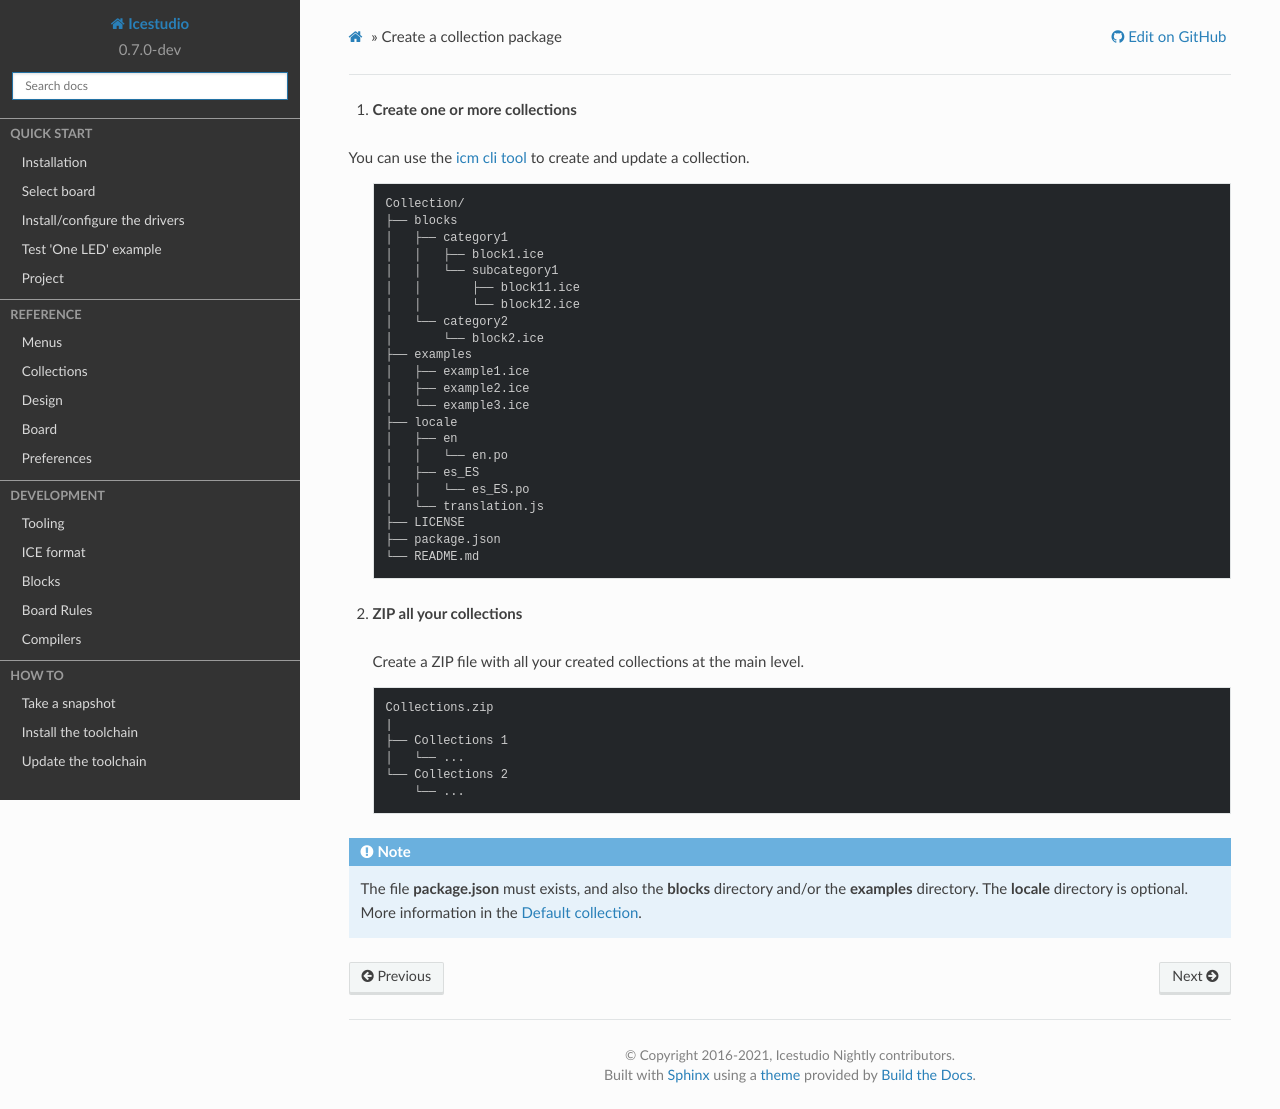

repository: juanmard/icestudio · page: howto/collection_create.html · generator: sphinx

Create a collection package
---------------------------

1. **Create one or more collections**

You can use the `icm cli tool <https://github.com/FPGAwars/icm>`_ to create and update a collection.

 .. code::

   Collection/
   ├── blocks
   │   ├── category1
   │   │   ├── block1.ice
   │   │   └── subcategory1
   │   │       ├── block11.ice
   │   │       └── block12.ice
   │   └── category2
   │       └── block2.ice
   ├── examples
   │   ├── example1.ice
   │   ├── example2.ice
   │   └── example3.ice
   ├── locale
   │   ├── en
   │   │   └── en.po
   │   ├── es_ES
   │   │   └── es_ES.po
   │   └── translation.js
   ├── LICENSE
   ├── package.json
   └── README.md

2. **ZIP all your collections**

 Create a ZIP file with all your created collections at the main level.

 .. code::

   Collections.zip
   |
   ├── Collections 1
   │   └── ...
   └── Collections 2
       └── ...

.. note::

   The file **package.json** must exists, and also the **blocks** directory and/or the **examples** directory. The **locale** directory is optional. More information in the `Default collection <https://github.com/FPGAwars/collection-default>`_.
